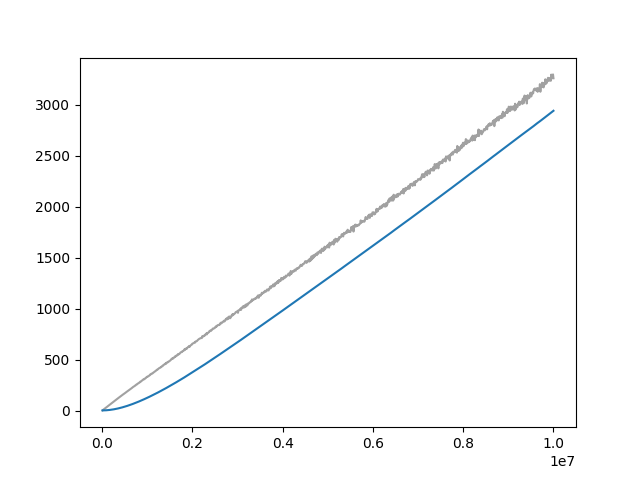

The table this chart was drawn from, first rows:
Wall time, Step, Value
1715510918, 10000, 1.889
1715510950, 20000, 5.986
1715510982, 30000, 9.577
1715511012, 40000, 13.11
1715511042, 50000, 16.61
1715511074, 60000, 20.21
1715511105, 70000, 23.6
1715511135, 80000, 27.21
1715511167, 90000, 30.7
1715511198, 100000, 34.23
1715511228, 110000, 37.68
1715511259, 120000, 40.94
1715511290, 130000, 44.59
1715511321, 140000, 48.04
1715511352, 150000, 51.62
1715511383, 160000, 55.09
1715511413, 170000, 58.35
1715511443, 180000, 61.87
1715511472, 190000, 65.15
1715511504, 200000, 68.83
1715511536, 210000, 72.35
1715511567, 220000, 75.88
1715511597, 230000, 78.96
1715511627, 240000, 82.47
1715511657, 250000, 85.93
1715511687, 260000, 89.18
1715511721, 270000, 92.52
1715511751, 280000, 95.91
1715511782, 290000, 99.37
1715511812, 300000, 102.9
1715511844, 310000, 106.2
1715511875, 320000, 109.7
1715511906, 330000, 112.9
1715511938, 340000, 116.4
1715511969, 350000, 120.2
1715511999, 360000, 123.4
1715512031, 370000, 126.8
1715512062, 380000, 130.1
1715512093, 390000, 133.9
1715512121, 400000, 136.9
1715512152, 410000, 139.7
1715512183, 420000, 143.3
1715512215, 430000, 146.6
1715512245, 440000, 149.9
1715512277, 450000, 153.7
1715512309, 460000, 156.9
1715512343, 470000, 159.8
1715512374, 480000, 163.1
1715512406, 490000, 165.9
1715512437, 500000, 169.8
1715512468, 510000, 172.3
1715512501, 520000, 175.9
1715512532, 530000, 180.1
1715512565, 540000, 182.9
1715512598, 550000, 186.1
1715512630, 560000, 189
1715512662, 570000, 192.8
1715512693, 580000, 195.1
1715512724, 590000, 198.9
1715512756, 600000, 202.1
... 940 more rows
